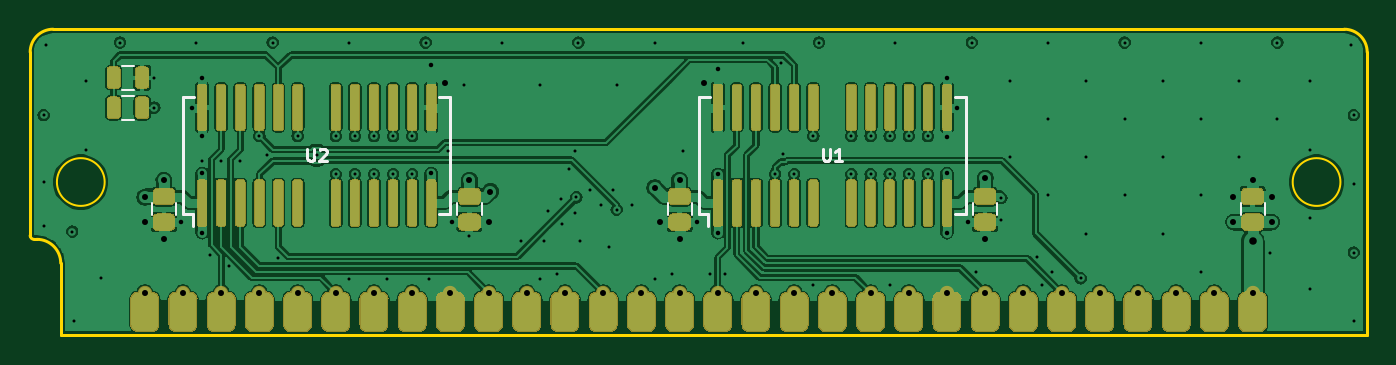
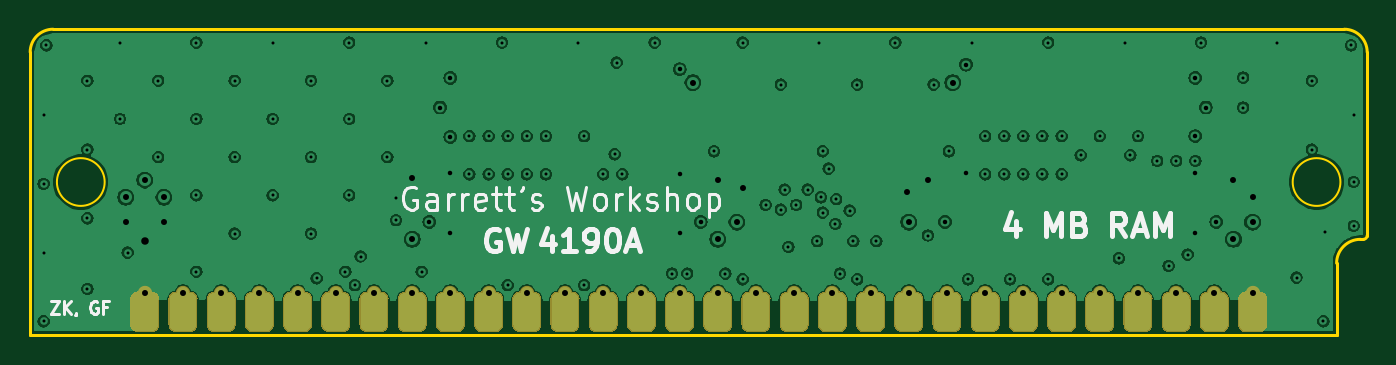
Circuit board: 9 layer files. Board 88.9 x 20.3 mm.
- bottom_copper: GW4190-SOJ-B_Cu.gbl (305402 bytes)
- bottom_mask: GW4190-SOJ-B_Mask.gbs (74117 bytes)
- bottom_silk: GW4190-SOJ-B_SilkS.gbo (20429 bytes)
- outline: GW4190-SOJ-Edge_Cuts.gm1 (1365 bytes)
- top_copper: GW4190-SOJ-F_Cu.gtl (326197 bytes)
- top_mask: GW4190-SOJ-F_Mask.gts (94853 bytes)
- paste: GW4190-SOJ-F_Paste.gtp (21254 bytes)
- top_silk: GW4190-SOJ-F_SilkS.gto (34635 bytes)
- drill: GW4190-SOJ.drl (2873 bytes)

=== bottom_copper: GW4190-SOJ-B_Cu.gbl (305402 bytes, source omitted) ===
=== bottom_mask: GW4190-SOJ-B_Mask.gbs (74117 bytes, source omitted) ===
=== bottom_silk: GW4190-SOJ-B_SilkS.gbo (20429 bytes, source omitted) ===
=== outline: GW4190-SOJ-Edge_Cuts.gm1 ===
G04 #@! TF.GenerationSoftware,KiCad,Pcbnew,(5.1.10-1-10_14)*
G04 #@! TF.CreationDate,2021-07-28T15:37:25-04:00*
G04 #@! TF.ProjectId,GW4190-SOJ,47573431-3930-42d5-934f-4a2e6b696361,2.0-SOJ*
G04 #@! TF.SameCoordinates,Original*
G04 #@! TF.FileFunction,Profile,NP*
%FSLAX46Y46*%
G04 Gerber Fmt 4.6, Leading zero omitted, Abs format (unit mm)*
G04 Created by KiCad (PCBNEW (5.1.10-1-10_14)) date 2021-07-28 15:37:25*
%MOMM*%
%LPD*%
G01*
G04 APERTURE LIST*
G04 #@! TA.AperFunction,Profile*
%ADD10C,0.200000*%
G04 #@! TD*
G04 #@! TA.AperFunction,Profile*
%ADD11C,0.150000*%
G04 #@! TD*
G04 APERTURE END LIST*
D10*
X76454000Y-95250000D02*
G75*
G02*
X76200000Y-94996000I0J254000D01*
G01*
X76200000Y-82804000D02*
G75*
G02*
X77724000Y-81280000I1524000J0D01*
G01*
X163576000Y-81280000D02*
G75*
G02*
X165100000Y-82804000I0J-1524000D01*
G01*
X76644500Y-95250000D02*
X76454000Y-95250000D01*
X78232000Y-101600000D02*
X78232000Y-96837500D01*
D11*
X81153000Y-91440000D02*
G75*
G03*
X81153000Y-91440000I-1587500J0D01*
G01*
X163322000Y-91440000D02*
G75*
G03*
X163322000Y-91440000I-1587500J0D01*
G01*
D10*
X76200000Y-94996000D02*
X76200000Y-82804000D01*
X76644500Y-95250000D02*
G75*
G02*
X78232000Y-96837500I0J-1587500D01*
G01*
X165100000Y-82804000D02*
X165100000Y-101600000D01*
X77724000Y-81280000D02*
X163576000Y-81280000D01*
X165100000Y-101600000D02*
X78232000Y-101600000D01*
M02*

=== top_copper: GW4190-SOJ-F_Cu.gtl (326197 bytes, source omitted) ===
=== top_mask: GW4190-SOJ-F_Mask.gts (94853 bytes, source omitted) ===
=== paste: GW4190-SOJ-F_Paste.gtp (21254 bytes, source omitted) ===
=== top_silk: GW4190-SOJ-F_SilkS.gto (34635 bytes, source omitted) ===
=== drill: GW4190-SOJ.drl ===
M48
; DRILL file {KiCad (5.1.10-1-10_14)} date Wednesday, July 28, 2021 at 03:37:26 PM
; FORMAT={-:-/ absolute / inch / decimal}
; #@! TF.CreationDate,2021-07-28T15:37:26-04:00
; #@! TF.GenerationSoftware,Kicad,Pcbnew,(5.1.10-1-10_14)
FMAT,2
INCH
T1C0.0079
T2C0.0118
T3C0.0157
T4C0.0197
%
G90
G05
T1
X3.035Y-3.425
X3.035Y-3.6
X3.035Y-3.715
X3.0425Y-3.2425
X3.11Y-3.73
X3.115Y-3.965
X3.145Y-3.335
X3.145Y-3.515
X3.185Y-3.85
X3.235Y-3.235
X3.3248Y-3.3268
X3.3248Y-3.4055
X3.435Y-3.235
X3.45Y-3.545
X3.47Y-3.79
X3.5Y-3.545
X3.52Y-3.82
X3.55Y-3.545
X3.6Y-3.48
X3.62Y-3.53
X3.635Y-3.235
X3.65Y-3.8
X3.7Y-3.48
X3.75Y-3.53
X3.8Y-3.48
X3.8Y-3.58
X3.835Y-3.235
X3.835Y-3.855
X3.85Y-3.48
X3.85Y-3.58
X3.9Y-3.48
X3.9Y-3.58
X3.935Y-3.855
X3.95Y-3.48
X3.95Y-3.58
X4.0Y-3.48
X4.0Y-3.58
X4.035Y-3.235
X4.045Y-3.855
X4.095Y-3.52
X4.135Y-3.345
X4.15Y-3.74
X4.235Y-3.235
X4.285Y-3.755
X4.335Y-3.345
X4.335Y-3.855
X4.345Y-3.755
X4.355Y-3.675
X4.38Y-3.84
X4.39Y-3.645
X4.3925Y-3.71
X4.41Y-3.565
X4.425Y-3.52
X4.425Y-3.68
X4.43Y-3.64
X4.435Y-3.235
X4.44Y-3.755
X4.465Y-3.62
X4.495Y-3.66
X4.515Y-3.77
X4.525Y-3.62
X4.535Y-3.345
X4.535Y-3.6725
X4.575Y-3.66
X4.635Y-3.235
X4.635Y-3.855
X4.68Y-3.84
X4.71Y-3.52
X4.78Y-3.84
X4.82Y-3.84
X4.865Y-3.235
X4.95Y-3.58
X4.965Y-3.2875
X4.97Y-3.5275
X5.0Y-3.58
X5.05Y-3.48
X5.05Y-3.87
X5.065Y-3.235
X5.15Y-3.48
X5.15Y-3.58
X5.2Y-3.48
X5.2Y-3.58
X5.25Y-3.48
X5.25Y-3.58
X5.25Y-3.87
X5.265Y-3.235
X5.3Y-3.48
X5.3Y-3.58
X5.35Y-3.48
X5.35Y-3.58
X5.465Y-3.235
X5.475Y-3.835
X5.5425Y-3.6425
X5.5425Y-3.7
X5.565Y-3.335
X5.565Y-3.535
X5.635Y-3.795
X5.65Y-3.87
X5.665Y-3.235
X5.665Y-3.435
X5.665Y-3.635
X5.675Y-3.835
X5.75Y-3.8525
X5.765Y-3.335
X5.765Y-3.535
X5.765Y-3.735
X5.865Y-3.235
X5.865Y-3.435
X5.865Y-3.635
X5.965Y-3.335
X5.965Y-3.535
X5.965Y-3.735
X6.065Y-3.235
X6.065Y-3.435
X6.065Y-3.635
X6.065Y-3.835
X6.165Y-3.335
X6.165Y-3.535
X6.245Y-3.785
X6.265Y-3.235
X6.265Y-3.435
X6.35Y-3.335
X6.35Y-3.515
X6.35Y-3.695
X6.35Y-3.88
X6.4575Y-3.2425
X6.465Y-3.425
X6.465Y-3.605
X6.465Y-3.785
X6.465Y-3.965
T2
X3.395Y-3.705
X3.4225Y-3.405
X3.45Y-3.3275
X3.45Y-3.48
X3.45Y-3.5775
X3.45Y-3.7325
X4.05Y-3.2925
X4.05Y-3.5775
X4.105Y-3.705
X4.745Y-3.705
X4.8Y-3.305
X4.8Y-3.58
X4.8Y-3.7325
X5.4Y-3.3275
X5.4Y-3.4825
X5.4Y-3.5775
X5.4Y-3.7325
X5.4275Y-3.405
X5.455Y-3.705
T3
X3.3Y-3.64
X3.3Y-3.705
X3.3Y-3.89
X3.35Y-3.595
X3.35Y-3.75
X3.4Y-3.89
X3.5Y-3.89
X3.6Y-3.89
X3.7Y-3.89
X3.8Y-3.89
X3.9Y-3.89
X4.0Y-3.89
X4.085Y-3.34
X4.1Y-3.89
X4.15Y-3.595
X4.2Y-3.705
X4.2Y-3.89
X4.205Y-3.625
X4.3Y-3.89
X4.4Y-3.89
X4.5Y-3.89
X4.6Y-3.89
X4.635Y-3.615
X4.65Y-3.705
X4.7Y-3.595
X4.7Y-3.75
X4.7Y-3.89
X4.765Y-3.34
X4.8Y-3.89
X4.9Y-3.89
X5.0Y-3.89
X5.1Y-3.89
X5.2Y-3.89
X5.3Y-3.89
X5.4Y-3.89
X5.5Y-3.59
X5.5Y-3.75
X5.5Y-3.89
X5.6Y-3.89
X5.7Y-3.89
X5.8Y-3.89
X5.9Y-3.89
X6.0Y-3.89
X6.1Y-3.89
X6.15Y-3.64
X6.15Y-3.705
X6.2Y-3.595
X6.2Y-3.89
X6.25Y-3.64
X6.25Y-3.705
T4
X6.2Y-3.755
T0
M30

